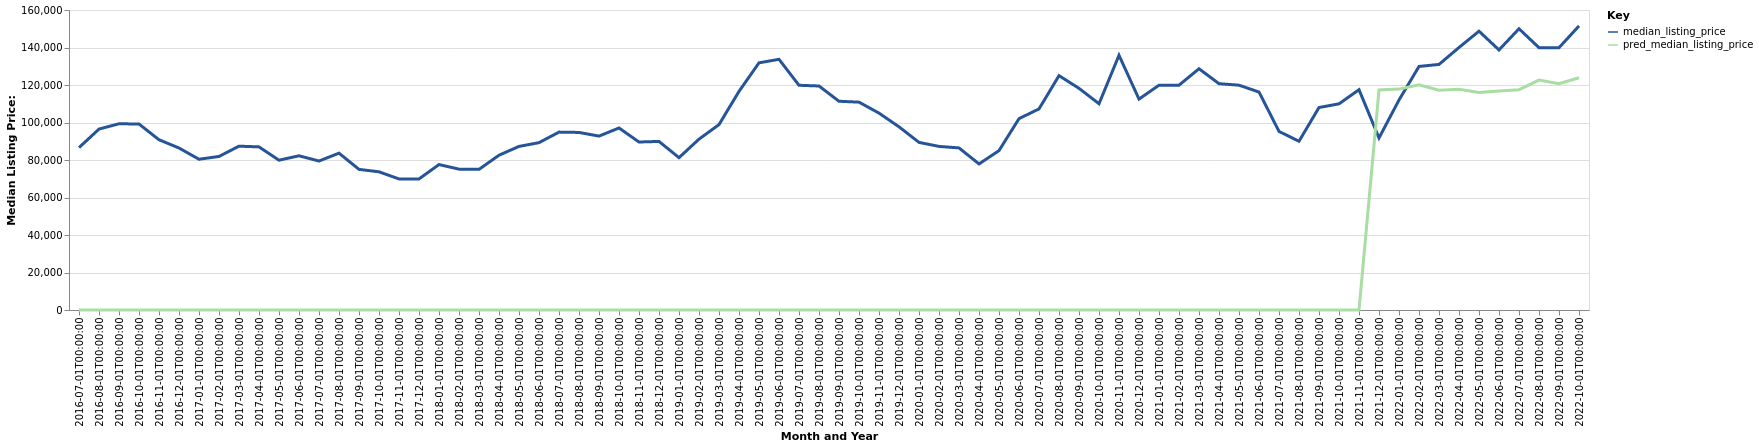

Data behind this chart, as committed beside it:
date, time_idx, median_listing_price, thirty_year_interest_rate_five, month, county_name, active_listing_count, pred_median_listing_price, month_year
2016-07-01, 0, 86600, 3.72, 7, Mexico, MO, 103.0, 0, Jul-2016
2016-08-01, 1, 96500, 3.73, 8, Mexico, MO, 111.0, 0, Aug-2016
2016-09-01, 2, 99325, 3.66, 9, Mexico, MO, 110.0, 0, Sep-2016
2016-10-01, 3, 99200, 3.64, 10, Mexico, MO, 106.0, 0, Oct-2016
2016-11-01, 4, 90800, 3.66, 11, Mexico, MO, 106.0, 0, Nov-2016
2016-12-01, 5, 86400, 3.48, 12, Mexico, MO, 100.0, 0, Dec-2016
2017-01-01, 6, 80400, 3.45, 1, Mexico, MO, 93.0, 0, Jan-2017
2017-02-01, 7, 81900, 3.5, 2, Mexico, MO, 95.0, 0, Feb-2017
2017-03-01, 8, 87375, 3.52, 3, Mexico, MO, 98.0, 0, Mar-2017
2017-04-01, 9, 87000, 4.03, 4, Mexico, MO, 99.0, 0, Apr-2017
2017-05-01, 10, 79900, 4.32, 5, Mexico, MO, 94.0, 0, May-2017
2017-06-01, 11, 82250, 4.2, 6, Mexico, MO, 92.0, 0, Jun-2017
2017-07-01, 12, 79450, 4.19, 7, Mexico, MO, 96.0, 0, Jul-2017
2017-08-01, 13, 83650, 4.3, 8, Mexico, MO, 110.0, 0, Aug-2017
2017-09-01, 14, 75000, 4.1, 9, Mexico, MO, 109.0, 0, Sep-2017
2017-10-01, 15, 73700, 4.05, 10, Mexico, MO, 107.0, 0, Oct-2017
2017-11-01, 16, 69900, 3.94, 11, Mexico, MO, 103.0, 0, Nov-2017
2017-12-01, 17, 69900, 4.03, 12, Mexico, MO, 104.0, 0, Dec-2017
2018-01-01, 18, 77575, 3.93, 1, Mexico, MO, 96.0, 0, Jan-2018
2018-02-01, 19, 75125, 3.83, 2, Mexico, MO, 92.0, 0, Feb-2018
2018-03-01, 20, 75000, 3.94, 3, Mexico, MO, 89.0, 0, Mar-2018
2018-04-01, 21, 82550, 3.95, 4, Mexico, MO, 81.0, 0, Apr-2018
2018-05-01, 22, 87250, 3.99, 5, Mexico, MO, 91.0, 0, May-2018
2018-06-01, 23, 89250, 4.15, 6, Mexico, MO, 96.0, 0, Jun-2018
2018-07-01, 24, 94875, 4.4, 7, Mexico, MO, 97.0, 0, Jul-2018
2018-08-01, 25, 94700, 4.46, 8, Mexico, MO, 94.0, 0, Aug-2018
2018-09-01, 26, 92750, 4.58, 9, Mexico, MO, 93.0, 0, Sep-2018
2018-10-01, 27, 97075, 4.66, 10, Mexico, MO, 97.0, 0, Oct-2018
2018-11-01, 28, 89600, 4.62, 11, Mexico, MO, 105.0, 0, Nov-2018
2018-12-01, 29, 89900, 4.54, 12, Mexico, MO, 114.0, 0, Dec-2018
2019-01-01, 30, 81250, 4.6, 1, Mexico, MO, 112.0, 0, Jan-2019
2019-02-01, 31, 91125, 4.72, 2, Mexico, MO, 121.0, 0, Feb-2019
2019-03-01, 32, 98871, 4.9, 3, Mexico, MO, 107.0, 0, Mar-2019
2019-04-01, 33, 116600, 4.94, 4, Mexico, MO, 88.0, 0, Apr-2019
2019-05-01, 34, 131825, 4.75, 5, Mexico, MO, 88.0, 0, May-2019
2019-06-01, 35, 133700, 4.51, 6, Mexico, MO, 93.0, 0, Jun-2019
2019-07-01, 36, 119850, 4.41, 7, Mexico, MO, 94.0, 0, Jul-2019
2019-08-01, 37, 119473, 4.41, 8, Mexico, MO, 101.0, 0, Aug-2019
2019-09-01, 38, 111332, 4.2, 9, Mexico, MO, 100.0, 0, Sep-2019
2019-10-01, 39, 110855, 4.14, 10, Mexico, MO, 100.0, 0, Oct-2019
2019-11-01, 40, 105000, 3.84, 11, Mexico, MO, 110.0, 0, Nov-2019
2019-12-01, 41, 97700, 3.81, 12, Mexico, MO, 102.0, 0, Dec-2019
2020-01-01, 42, 89400, 3.75, 1, Mexico, MO, 92.0, 0, Jan-2020
2020-02-01, 43, 87250, 3.73, 2, Mexico, MO, 81.0, 0, Feb-2020
2020-03-01, 44, 86450, 3.78, 3, Mexico, MO, 73.0, 0, Mar-2020
2020-04-01, 45, 77900, 3.75, 4, Mexico, MO, 64.0, 0, Apr-2020
2020-05-01, 46, 85000, 3.74, 5, Mexico, MO, 62.0, 0, May-2020
2020-06-01, 47, 102050, 3.72, 6, Mexico, MO, 57.0, 0, Jun-2020
2020-07-01, 48, 107250, 3.49, 7, Mexico, MO, 63.0, 0, Jul-2020
2020-08-01, 49, 125000, 3.65, 8, Mexico, MO, 61.0, 0, Aug-2020
2020-09-01, 50, 118225, 3.33, 9, Mexico, MO, 55.0, 0, Sep-2020
2020-10-01, 51, 110000, 3.28, 10, Mexico, MO, 57.0, 0, Oct-2020
2020-11-01, 52, 135850, 3.21, 11, Mexico, MO, 56.0, 0, Nov-2020
2020-12-01, 53, 112475, 3.07, 12, Mexico, MO, 57.0, 0, Dec-2020
2021-01-01, 54, 119900, 2.99, 1, Mexico, MO, 42.0, 0, Jan-2021
2021-02-01, 55, 119900, 2.93, 2, Mexico, MO, 30.0, 0, Feb-2021
2021-03-01, 56, 128675, 2.88, 3, Mexico, MO, 22.0, 0, Mar-2021
2021-04-01, 57, 120700, 2.84, 4, Mexico, MO, 24.0, 0, Apr-2021
2021-05-01, 58, 119900, 2.71, 5, Mexico, MO, 29.0, 0, May-2021
2021-06-01, 59, 116250, 2.79, 6, Mexico, MO, 34.0, 0, Jun-2021
... 16 more rows
